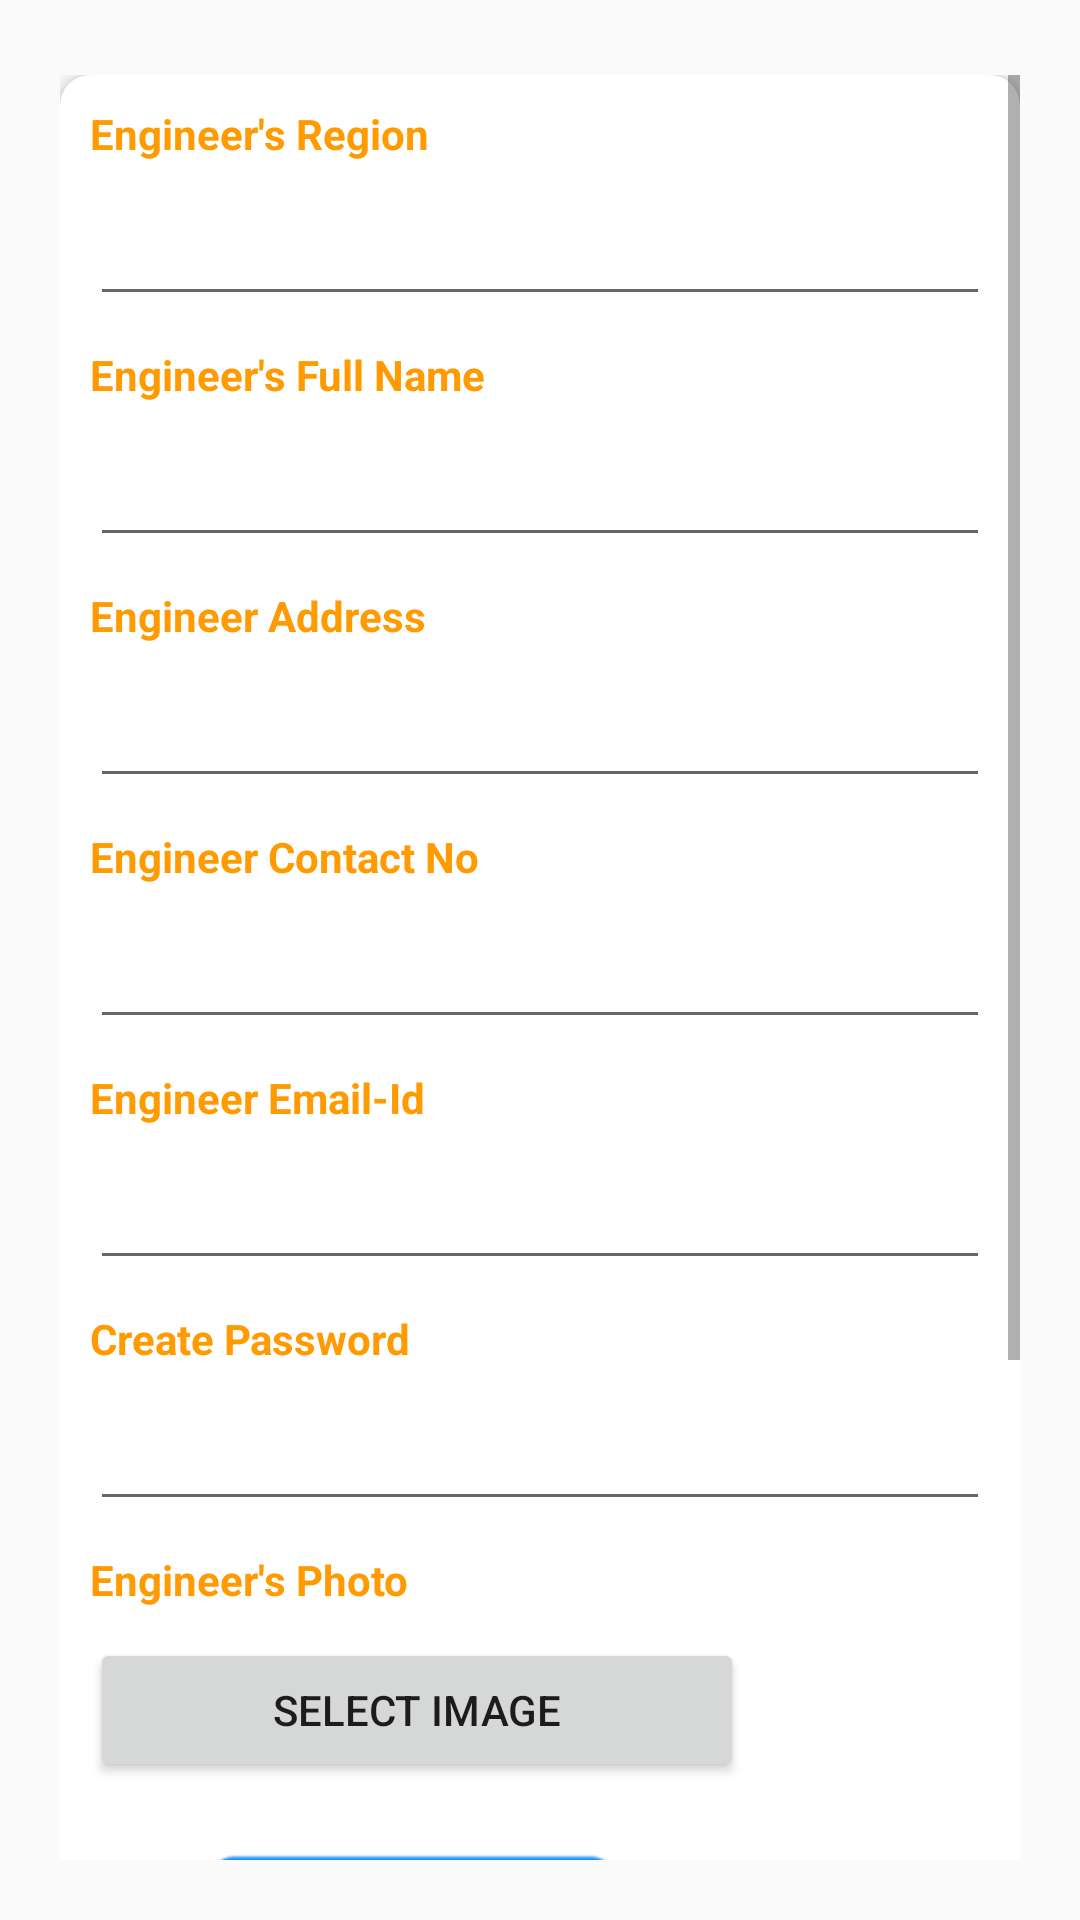

Here is an Android app screen rendered from its layout file. Give the layout XML and the strings, colors and styles it references.
<!-- AndroidManifest.xml: application theme AppTheme -->
<!-- res/layout/activity_hidden.xml -->
<?xml version="1.0" encoding="utf-8"?>
<RelativeLayout xmlns:android="http://schemas.android.com/apk/res/android"
    xmlns:app="http://schemas.android.com/apk/res-auto"
    xmlns:tools="http://schemas.android.com/tools"
    android:layout_width="match_parent"
    android:layout_height="match_parent"
    tools:context=".HiddenActivity">

    <android.support.v7.widget.Toolbar
        android:id="@+id/bgHeader"
        android:layout_width="match_parent"
        android:layout_height="5dp"

        android:theme="@style/ToolbarTheme"
        android:elevation="5dp" />




    <ScrollView
        android:layout_width="match_parent"
        android:layout_height="match_parent"
        android:layout_below="@+id/bgHeader"
        android:layout_margin="20dp">
        <RelativeLayout
            android:id="@+id/rlayout"
            android:layout_width="match_parent"
            android:layout_height="match_parent">

            <android.support.v7.widget.CardView
                android:id="@+id/cv"
                android:layout_width="match_parent"
                android:layout_height="wrap_content"
                app:cardCornerRadius="10dp"
                app:cardElevation="4dp">

                <LinearLayout
                    android:layout_width="match_parent"
                    android:layout_height="wrap_content"
                    android:orientation="vertical"
                    android:paddingBottom="50dp"
                    android:focusable="true"
                    android:focusableInTouchMode="true">
                    <requestFocus />

                    <TextView
                        android:layout_width="wrap_content"
                        android:layout_height="wrap_content"
                        android:layout_margin="10dp"
                        android:text="Engineer's Region"
                        android:textColor="@color/colorPurple"
                        android:textSize="14sp"
                        android:textStyle="bold" />

                    <EditText
                        android:layout_width="match_parent"
                        android:layout_height="wrap_content"
                        android:layout_marginLeft="10dp"
                        android:layout_marginRight="10dp"
                        android:id="@+id/e1"

                        android:inputType="text" />

                    <TextView
                        android:layout_width="wrap_content"
                        android:layout_height="wrap_content"
                        android:layout_margin="10dp"
                        android:text="Engineer's Full Name"
                        android:textColor="@color/colorPurple"
                        android:textSize="14sp"
                        android:textStyle="bold" />

                    <EditText
                        android:layout_width="match_parent"
                        android:layout_height="wrap_content"
                        android:layout_marginLeft="10dp"
                        android:layout_marginRight="10dp"
                        android:id="@+id/etName"

                        android:inputType="text" />

                    <TextView
                        android:layout_width="wrap_content"
                        android:layout_height="wrap_content"
                        android:layout_margin="10dp"
                        android:text="Engineer Address"
                        android:textColor="@color/colorPurple"
                        android:textSize="14sp"
                        android:textStyle="bold" />

                    <EditText
                        android:layout_width="match_parent"
                        android:layout_height="wrap_content"
                        android:layout_marginLeft="10dp"
                        android:layout_marginRight="10dp"
                        android:id="@+id/e3"

                        android:inputType="text" />

                    <TextView
                        android:layout_width="wrap_content"
                        android:layout_height="wrap_content"
                        android:layout_margin="10dp"
                        android:text="Engineer Contact No"
                        android:textColor="@color/colorPurple"
                        android:textSize="14sp"
                        android:textStyle="bold" />

                    <EditText
                        android:layout_width="match_parent"
                        android:layout_height="wrap_content"
                        android:layout_marginLeft="10dp"
                        android:layout_marginRight="10dp"
                        android:id="@+id/e4"

                        android:inputType="phone" />






                    <TextView
                        android:layout_width="wrap_content"
                        android:layout_height="wrap_content"
                        android:layout_margin="10dp"
                        android:text="Engineer Email-Id"
                        android:textColor="@color/colorPurple"
                        android:textSize="14sp"
                        android:textStyle="bold" />

                    <EditText
                        android:layout_width="match_parent"
                        android:layout_height="wrap_content"
                        android:layout_marginLeft="10dp"
                        android:layout_marginRight="10dp"
                        android:id="@+id/etEmail"

                        android:inputType="text" />





                    <TextView
                        android:layout_width="wrap_content"
                        android:layout_height="wrap_content"
                        android:layout_margin="10dp"
                        android:text="Create Password"
                        android:textColor="@color/colorPurple"
                        android:textSize="14sp"
                        android:textStyle="bold" />

                    <EditText
                        android:layout_width="match_parent"
                        android:layout_height="wrap_content"
                        android:layout_marginLeft="10dp"
                        android:layout_marginRight="10dp"
                        android:id="@+id/etPassword"

                        android:inputType="text" />






                    <TextView
                        android:layout_width="wrap_content"
                        android:layout_height="wrap_content"
                        android:layout_margin="10dp"
                        android:text="Engineer's Photo"
                        android:textColor="@color/colorPurple"
                        android:textSize="14sp"
                        android:textStyle="bold" />

                    <Button
                        android:id="@+id/select_image"
                        android:layout_width="218dp"
                        android:layout_height="wrap_content"
                        android:layout_marginLeft="10dp"
                        android:layout_marginRight="10dp"
                        android:text="Select Image" />


                    <ImageView
                        android:id="@+id/user_image"
                        android:layout_width="215dp"
                        android:layout_height="150dp"
                        android:layout_marginLeft="10dp"
                        android:layout_marginRight="10dp"
                        android:layout_below="@+id/select_image"
                        app:srcCompat="@drawable/iuc"
                        />
                    <TextView
                        android:layout_width="wrap_content"
                        android:layout_height="wrap_content"
                        android:layout_margin="10dp"
                        android:id="@+id/url"
                        android:text="Unique IMG Url:"
                        android:textColor="@color/colorPurple"
                        android:textSize="14sp"
                        android:textStyle="bold" />





                </LinearLayout>
            </android.support.v7.widget.CardView>

            <RelativeLayout
                android:layout_width="wrap_content"
                android:layout_height="wrap_content"
                android:layout_below="@+id/cv"
                android:layout_alignLeft="@+id/cv"
                android:layout_alignRight="@+id/cv"
                android:layout_marginLeft="35dp"
                android:layout_marginTop="-30dp"
                android:layout_marginRight="35dp"
                android:elevation="10dp">

                <Button
                    android:layout_width="match_parent"
                    android:layout_height="wrap_content"
                    android:background="@drawable/bg_ui"
                    android:text="Add"
                    android:id="@+id/signup"
                    android:textAllCaps="false"
                    android:textColor="@color/colorWhite" />
            </RelativeLayout>
        </RelativeLayout>

    </ScrollView>



</RelativeLayout>
<!-- resources referenced by this layout -->
<resources>
  <color name="colorPurple">#FF9A00</color>
  <color name="colorWhite">#ffffff</color>
  <!-- drawable iuc: png bitmap (drawable-ldpi, 2580 bytes) -->
  <style name="ToolbarTheme" parent="@style/ThemeOverlay.AppCompat.ActionBar">
          <item name="colorControlNormal">@color/colorWhite</item>
      </style>
  <style name="AppTheme" parent="Theme.AppCompat.Light.DarkActionBar">
          
          <item name="colorPrimary">#0099CC</item>
          <item name="colorPrimaryDark">@color/colorPrimaryDark</item>
          <item name="colorAccent">@color/colorAccent</item>
      </style>
  <color name="colorPrimaryDark">#00574B</color>
  <color name="colorAccent">#D81B60</color>
</resources>
